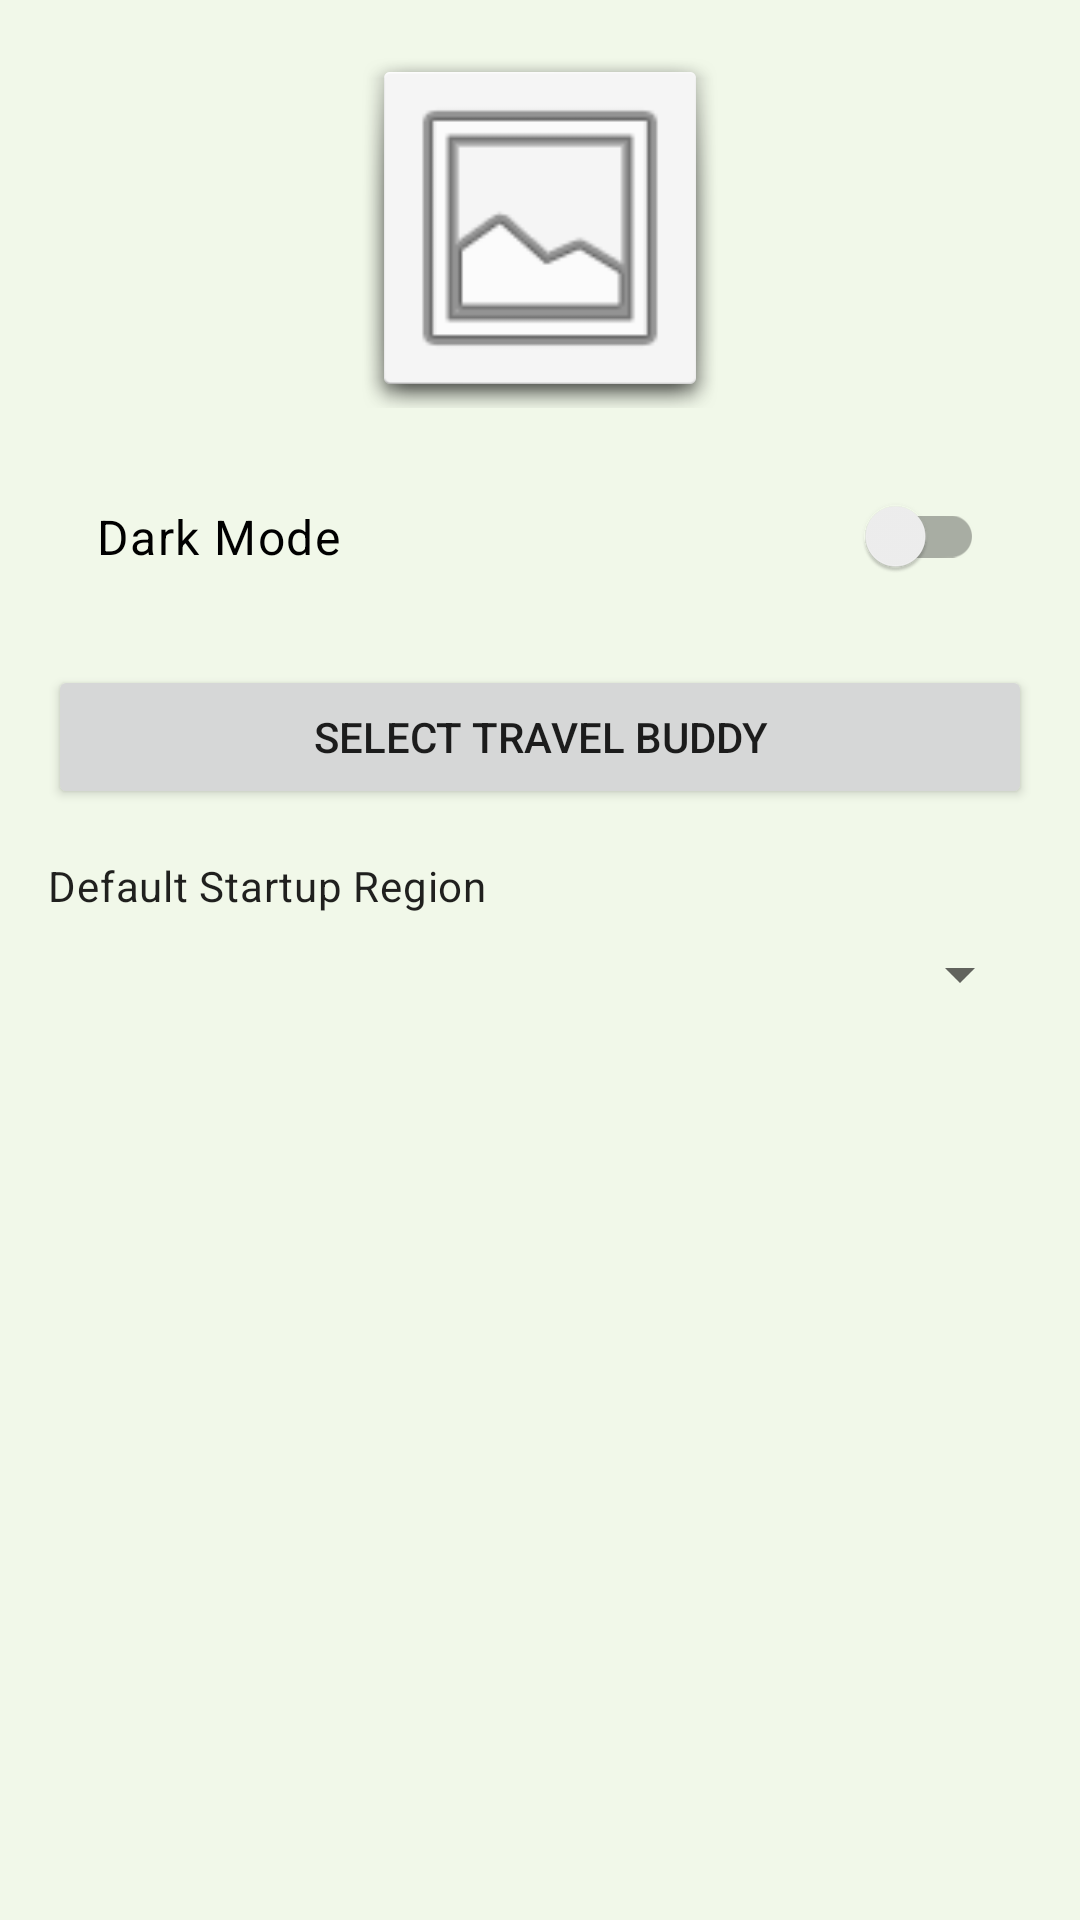

Write the Android layout XML for this screen, with the resource values it uses.
<!-- AndroidManifest.xml: application theme Theme.MADGuzoEthiopiaMobApp -->
<!-- res/layout/fragment_settings.xml -->
<?xml version="1.0" encoding="utf-8"?>
<LinearLayout xmlns:android="http://schemas.android.com/apk/res/android"
    android:layout_width="match_parent"
    android:layout_height="match_parent"
    android:orientation="vertical"
    android:padding="16dp">

    <ImageView
        android:id="@+id/img_avatar"
        android:layout_width="120dp"
        android:layout_height="120dp"
        android:layout_gravity="center_horizontal"
        android:layout_marginBottom="16dp"
        android:src="@android:drawable/ic_menu_gallery"
        android:scaleType="centerCrop"
        android:background="@android:drawable/dialog_holo_light_frame" />

    <androidx.appcompat.widget.SwitchCompat
        android:id="@+id/switch_dark_mode"
        android:layout_width="match_parent"
        android:layout_height="wrap_content"
        android:padding="16dp"
        android:text="@string/dark_mode"
        android:textAppearance="@style/TextAppearance.MaterialComponents.Body1" />

    <Button
        android:id="@+id/btn_select_buddy"
        android:layout_width="match_parent"
        android:layout_height="wrap_content"
        android:layout_marginTop="16dp"
        android:text="@string/select_buddy" />

    <TextView
        android:layout_width="match_parent"
        android:layout_height="wrap_content"
        android:paddingTop="16dp"
        android:paddingBottom="8dp"
        android:text="@string/default_region"
        android:textAppearance="@style/TextAppearance.MaterialComponents.Body2" />

    <Spinner
        android:id="@+id/spinner_default_region"
        android:layout_width="match_parent"
        android:layout_height="wrap_content"
        android:padding="8dp" />

</LinearLayout>
<!-- resources referenced by this layout -->
<resources>
  <string name="dark_mode">Dark Mode</string>
  <string name="default_region">Default Startup Region</string>
  <string name="select_buddy">Select Travel Buddy</string>
  <style name="Theme.MADGuzoEthiopiaMobApp" parent="Theme.MaterialComponents.DayNight.NoActionBar">
          
          <item name="colorPrimary">@color/primary_green</item>
          <item name="colorPrimaryVariant">@color/primary_green_dark</item>
          <item name="colorOnPrimary">@color/white</item>
          
          <item name="colorSecondary">@color/secondary_green</item>
          <item name="colorSecondaryVariant">@color/primary_green_dark</item>
          <item name="colorOnSecondary">@color/black</item>
          
          <item name="android:statusBarColor">?attr/colorPrimaryVariant</item>
          
          <item name="android:windowBackground">@color/background_green</item>
      </style>
  <color name="primary_green">#2E7D32</color>
  <color name="primary_green_dark">#005005</color>
  <color name="white">#FFFFFF</color>
  <color name="secondary_green">#4CAF50</color>
  <color name="black">#000000</color>
  <color name="background_green">#F1F8E9</color>
</resources>
